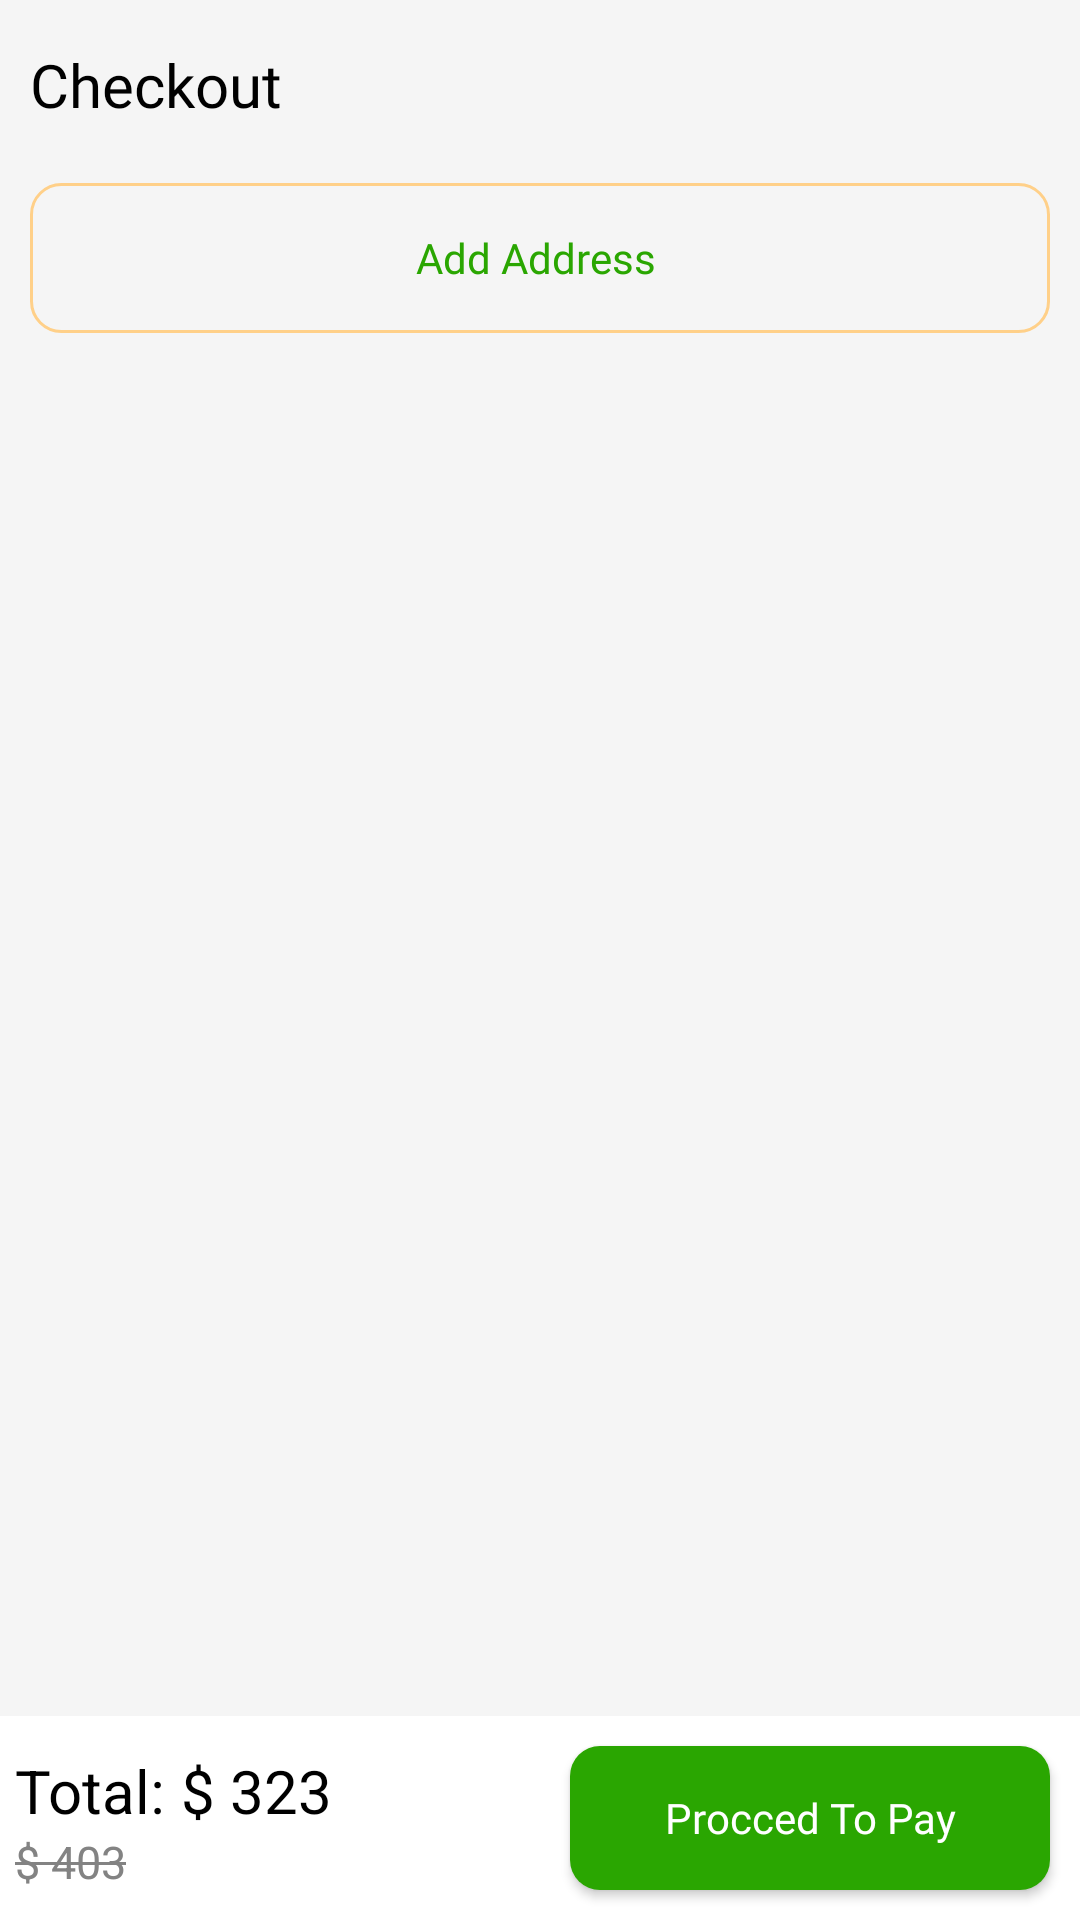

Produce the Android XML layout that renders to this screen, including the resource entries it uses.
<!-- AndroidManifest.xml: application theme Theme.Shooply -->
<!-- res/layout/activity_check_out.xml -->
<?xml version="1.0" encoding="utf-8"?>
<androidx.constraintlayout.widget.ConstraintLayout xmlns:android="http://schemas.android.com/apk/res/android"
    xmlns:app="http://schemas.android.com/apk/res-auto"
    xmlns:tools="http://schemas.android.com/tools"
    android:layout_width="match_parent"
    android:layout_height="match_parent"
    android:background="@color/background_color">


    <androidx.constraintlayout.widget.ConstraintLayout
        android:id="@+id/constraintLayout3"
        android:layout_width="match_parent"
        android:layout_height="?actionBarSize"
        app:layout_constraintEnd_toEndOf="parent"
        app:layout_constraintStart_toStartOf="parent"
        app:layout_constraintTop_toTopOf="parent">

        <TextView
            android:layout_width="wrap_content"
            android:layout_height="wrap_content"
            android:layout_marginStart="10dp"
            android:fontFamily="@font/roboto_regular"
            android:text="Checkout"
            android:textColor="@color/black"
            android:textSize="20sp"
            app:layout_constraintBottom_toBottomOf="parent"
            app:layout_constraintStart_toStartOf="parent"
            app:layout_constraintTop_toTopOf="parent" />

    </androidx.constraintlayout.widget.ConstraintLayout>

    <androidx.constraintlayout.widget.ConstraintLayout
        android:id="@+id/addressLayout"
        android:visibility="gone"
        android:layout_width="match_parent"
        android:layout_height="wrap_content"
        app:layout_constraintEnd_toEndOf="parent"
        app:layout_constraintStart_toStartOf="parent"
        app:layout_constraintTop_toBottomOf="@+id/constraintLayout3">

        <ImageView
            android:id="@+id/imageView4"
            android:layout_width="40dp"
            android:layout_height="40dp"
            android:padding="10dp"
            android:src="@drawable/location"
            app:layout_constraintBottom_toBottomOf="parent"
            app:layout_constraintStart_toStartOf="parent"
            app:layout_constraintTop_toTopOf="parent" />

        <LinearLayout
            android:layout_width="0dp"
            android:layout_height="wrap_content"
            android:gravity="center_vertical"
            android:orientation="vertical"
            app:layout_constraintBottom_toBottomOf="parent"
            app:layout_constraintEnd_toStartOf="@+id/editAddress"
            app:layout_constraintStart_toEndOf="@+id/imageView4"
            app:layout_constraintTop_toTopOf="parent">

            <TextView
                android:id="@+id/productDeliverAddress"
                android:layout_width="match_parent"
                android:layout_height="wrap_content"
                android:text="Lahan 9, Siraha, Nepal"
                android:textColor="@color/black"
                android:textSize="25dp" />

            <TextView
                android:id="@+id/productDeliverInstruction"
                android:layout_width="match_parent"
                android:layout_height="wrap_content"
                android:text="productDeliverInstruction"
                android:textColor="@color/black" />

            <TextView
                android:id="@+id/userPhoneNumber"
                android:layout_width="match_parent"
                android:layout_height="wrap_content"
                android:text="+977 68476387698"
                android:textColor="@color/black" />

        </LinearLayout>

        <ImageView
            android:id="@+id/editAddress"
            android:layout_width="40dp"
            android:layout_height="40dp"
            android:padding="10dp"
            android:src="@drawable/edit"
            app:layout_constraintBottom_toBottomOf="parent"
            app:layout_constraintEnd_toEndOf="parent"
            app:layout_constraintTop_toTopOf="parent" />


    </androidx.constraintlayout.widget.ConstraintLayout>

    <androidx.constraintlayout.widget.ConstraintLayout
        android:id="@+id/constraintLayout8"
        android:layout_width="match_parent"
        android:layout_height="50dp"
        android:layout_marginStart="10dp"
        android:layout_marginEnd="10dp"
        android:layout_marginTop="5dp"
        android:background="@drawable/add_address_back"
        app:layout_constraintTop_toBottomOf="@+id/addressLayout">

        <TextView
            android:id="@+id/addAddress"
            android:layout_width="match_parent"
            android:layout_height="match_parent"
            android:text="Add Address "
            android:gravity="center"
            android:textColor="@color/theam_color"
            android:fontFamily="@font/roboto_regular"/>

    </androidx.constraintlayout.widget.ConstraintLayout>

    <androidx.recyclerview.widget.RecyclerView
        android:id="@+id/payment_recyclerView"
        android:layout_width="match_parent"
        android:layout_height="0dp"
        app:layout_constraintBottom_toTopOf="@+id/linearLayout11"
        app:layout_constraintEnd_toEndOf="parent"
        app:layout_constraintStart_toStartOf="parent"
        app:layout_constraintTop_toBottomOf="@+id/constraintLayout8" />


    <LinearLayout
        android:id="@+id/linearLayout11"
        android:layout_width="match_parent"
        android:layout_height="wrap_content"
        android:orientation="horizontal"
        android:weightSum="2"
        android:background="@color/white"
        android:gravity="center_vertical"
        app:layout_constraintBottom_toBottomOf="parent">

        <LinearLayout
            android:layout_width="match_parent"
            android:layout_height="wrap_content"
            android:layout_weight="1"
            android:layout_marginStart="5dp"
            android:orientation="vertical">

            <LinearLayout
                android:layout_width="match_parent"
                android:layout_height="wrap_content"
                android:layout_marginTop="2dp"
                android:gravity="center_vertical"
                android:orientation="horizontal">

                <TextView
                    android:layout_width="wrap_content"
                    android:layout_height="wrap_content"
                    android:text="Total: "
                    android:textColor="@color/black"
                    android:textSize="20dp" />

                <TextView
                    android:layout_width="wrap_content"
                    android:layout_height="wrap_content"
                    android:fontFamily="@font/roboto_regular"
                    android:text="$ "
                    android:textColor="@color/black"
                    android:textSize="20dp" />

                <TextView
                    android:id="@+id/total"
                    android:layout_width="wrap_content"
                    android:layout_height="match_parent"
                    android:fontFamily="@font/roboto_regular"
                    android:text="323"
                    android:textColor="@color/black"
                    android:textSize="20dp" />

            </LinearLayout>

            <androidx.constraintlayout.widget.ConstraintLayout
                android:layout_width="wrap_content"
                android:layout_height="wrap_content"

                >

                <LinearLayout
                    android:id="@+id/linearLayout5"
                    android:layout_width="wrap_content"
                    android:layout_height="wrap_content"
                    android:gravity="center_vertical"
                    android:orientation="horizontal"
                    app:layout_constraintBottom_toBottomOf="parent"
                    app:layout_constraintStart_toStartOf="parent"
                    app:layout_constraintTop_toTopOf="parent">

                    <TextView
                        android:layout_width="wrap_content"
                        android:layout_height="wrap_content"
                        android:text="$ "
                        android:textColor="@color/grey"

                        android:textSize="15sp" />

                    <TextView
                        android:id="@+id/totalMrp"
                        android:layout_width="wrap_content"
                        android:layout_height="match_parent"
                        android:gravity="center"
                        android:text="403"
                        android:textColor="@color/grey"
                        android:textSize="15sp" />

                </LinearLayout>

                <View
                    android:layout_width="0dp"
                    android:layout_height="1dp"
                    android:layout_marginTop="1dp"
                    android:background="@color/grey"
                    app:layout_constraintBottom_toBottomOf="parent"
                    app:layout_constraintEnd_toEndOf="@+id/linearLayout5"
                    app:layout_constraintStart_toStartOf="parent"
                    app:layout_constraintTop_toTopOf="parent" />


            </androidx.constraintlayout.widget.ConstraintLayout>

        </LinearLayout>

        <LinearLayout
            android:layout_width="match_parent"
            android:layout_height="wrap_content"
            android:gravity="center_vertical"
            android:layout_weight="1">
            <androidx.appcompat.widget.AppCompatButton
                android:id="@+id/proccedToPay"
                android:layout_width="match_parent"
                android:layout_height="wrap_content"
                android:layout_margin="10dp"
                android:background="@drawable/login_signup_edittext_back"
                android:fontFamily="@font/roboto_regular"
                android:gravity="center"
                android:text="Procced To Pay"
                android:textAllCaps="false"
                android:textColor="@color/white"
                app:layout_constraintBottom_toBottomOf="parent"
                app:layout_constraintEnd_toEndOf="parent"
                app:layout_constraintStart_toStartOf="parent" />

        </LinearLayout>

    </LinearLayout>


</androidx.constraintlayout.widget.ConstraintLayout>
<!-- resources referenced by this layout -->
<resources>
  <color name="background_color">#f5f5f5</color>
  <color name="black">#FF000000</color>
  <color name="grey">#838383</color>
  <color name="theam_color">#2AA601</color>
  <color name="white">#FFFFFFFF</color>
  <!-- drawable add_address_back (drawable) -->
  <?xml version="1.0" encoding="utf-8"?>
  <shape xmlns:android="http://schemas.android.com/apk/res/android">
      <stroke android:color="#FFD089" android:width="1dp"
         android:dashGap="1dp"/>
      <corners android:radius="10dp"/>
  </shape>
  <!-- drawable login_signup_edittext_back (drawable) -->
  <?xml version="1.0" encoding="utf-8"?>
  <shape xmlns:android="http://schemas.android.com/apk/res/android">
      <corners android:radius="10dp"/>
      <solid android:color="@color/theam_color"/>
  </shape>
  <style name="Theme.Shooply" parent="Theme.MaterialComponents.DayNight.NoActionBar">
          
          <item name="colorPrimary">@color/purple_500</item>
          <item name="colorPrimaryVariant">@color/purple_700</item>
          <item name="colorOnPrimary">@color/white</item>
          
          <item name="colorSecondary">@color/teal_200</item>
          <item name="colorSecondaryVariant">@color/teal_700</item>
          <item name="colorOnSecondary">@color/black</item>
          
          <item name="android:statusBarColor" tools:targetApi="l">@color/theam_color</item>
          
      </style>
  <color name="purple_500">#FF6200EE</color>
  <color name="purple_700">#FF3700B3</color>
  <color name="teal_200">#FF03DAC5</color>
  <color name="teal_700">#FF018786</color>
</resources>
